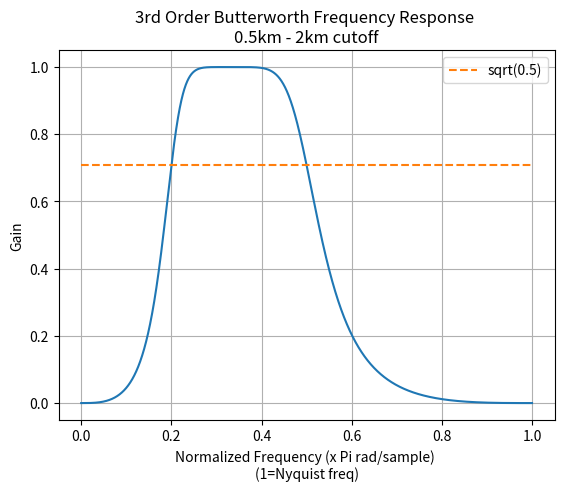
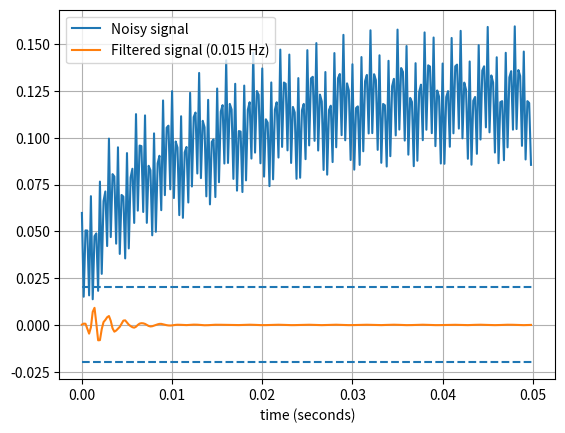

Source code (Python) for these figures, in order:
# -*- coding: utf-8 -*-
"""
Created on Fri May 28 12:29:13 2021

[redacted]
"""


from scipy.signal import butter, lfilter

def butter_bandpass(lowcut, highcut, fs, order):
    nyq = 0.5 * fs
    low = lowcut / nyq
    high = highcut / nyq
    b, a = butter(order, [low, high], btype='bandpass')
    return b, a


def butter_bandpass_filter(data, lowcut, highcut, fs, order=5):
    b, a = butter_bandpass(lowcut, highcut, fs, order=order)
    y = lfilter(b, a, data)
    return y


def run():
    import numpy as np
    import matplotlib.pyplot as plt
    from scipy.signal import freqz

    # Sample rate and desired cutoff frequencies (in Hz).
    fs = 5000
    lowcut = 500
    highcut = 1250

    # Plot the frequency response for a few different orders.
    plt.figure(1)
    plt.clf()
    b, a = butter_bandpass(lowcut, highcut, fs, 3)
    w, h = freqz(b, a, worN=5000)
    plt.plot(w/np.pi, np.abs(h))
    plt.plot([0, 1], [np.sqrt(0.5), np.sqrt(0.5)],
             '--', label='sqrt(0.5)')
    plt.xlabel('Normalized Frequency (x Pi rad/sample) \n(1=Nyquist freq)')    #1/m ?
    plt.ylabel('Gain')
   
    plt.title("3rd Order Butterworth Frequency Response \n0.5km - 2km cutoff")
    plt.grid(True)
    plt.legend(loc='best')
    
    # Filter a noisy signal.
    T = 0.05
    nsamples = int(T * fs)
    t = np.linspace(0, T, nsamples, endpoint=False)
    a = 0.02
    f0 = .015
    x = 0.1 * np.sin(2 * np.pi * 1.2 * np.sqrt(t))
    x += 0.01 * np.cos(2 * np.pi * 312 * t + 0.1)
    x += a * np.cos(2 * np.pi * f0 * t + .11)
    x += 0.03 * np.cos(2 * np.pi * 2000 * t)
    plt.figure(2)
    plt.clf()
    plt.plot(t, x, label='Noisy signal')

    y = butter_bandpass_filter(x, lowcut, highcut, fs, order=6)
    plt.plot(t, y, label='Filtered signal (%g Hz)' % f0)
    plt.xlabel('time (seconds)')
    plt.hlines([-a, a], 0, T, linestyles='--')
    plt.grid(True)
    plt.axis('tight')
    plt.legend(loc='upper left')

    

    plt.show()


run()